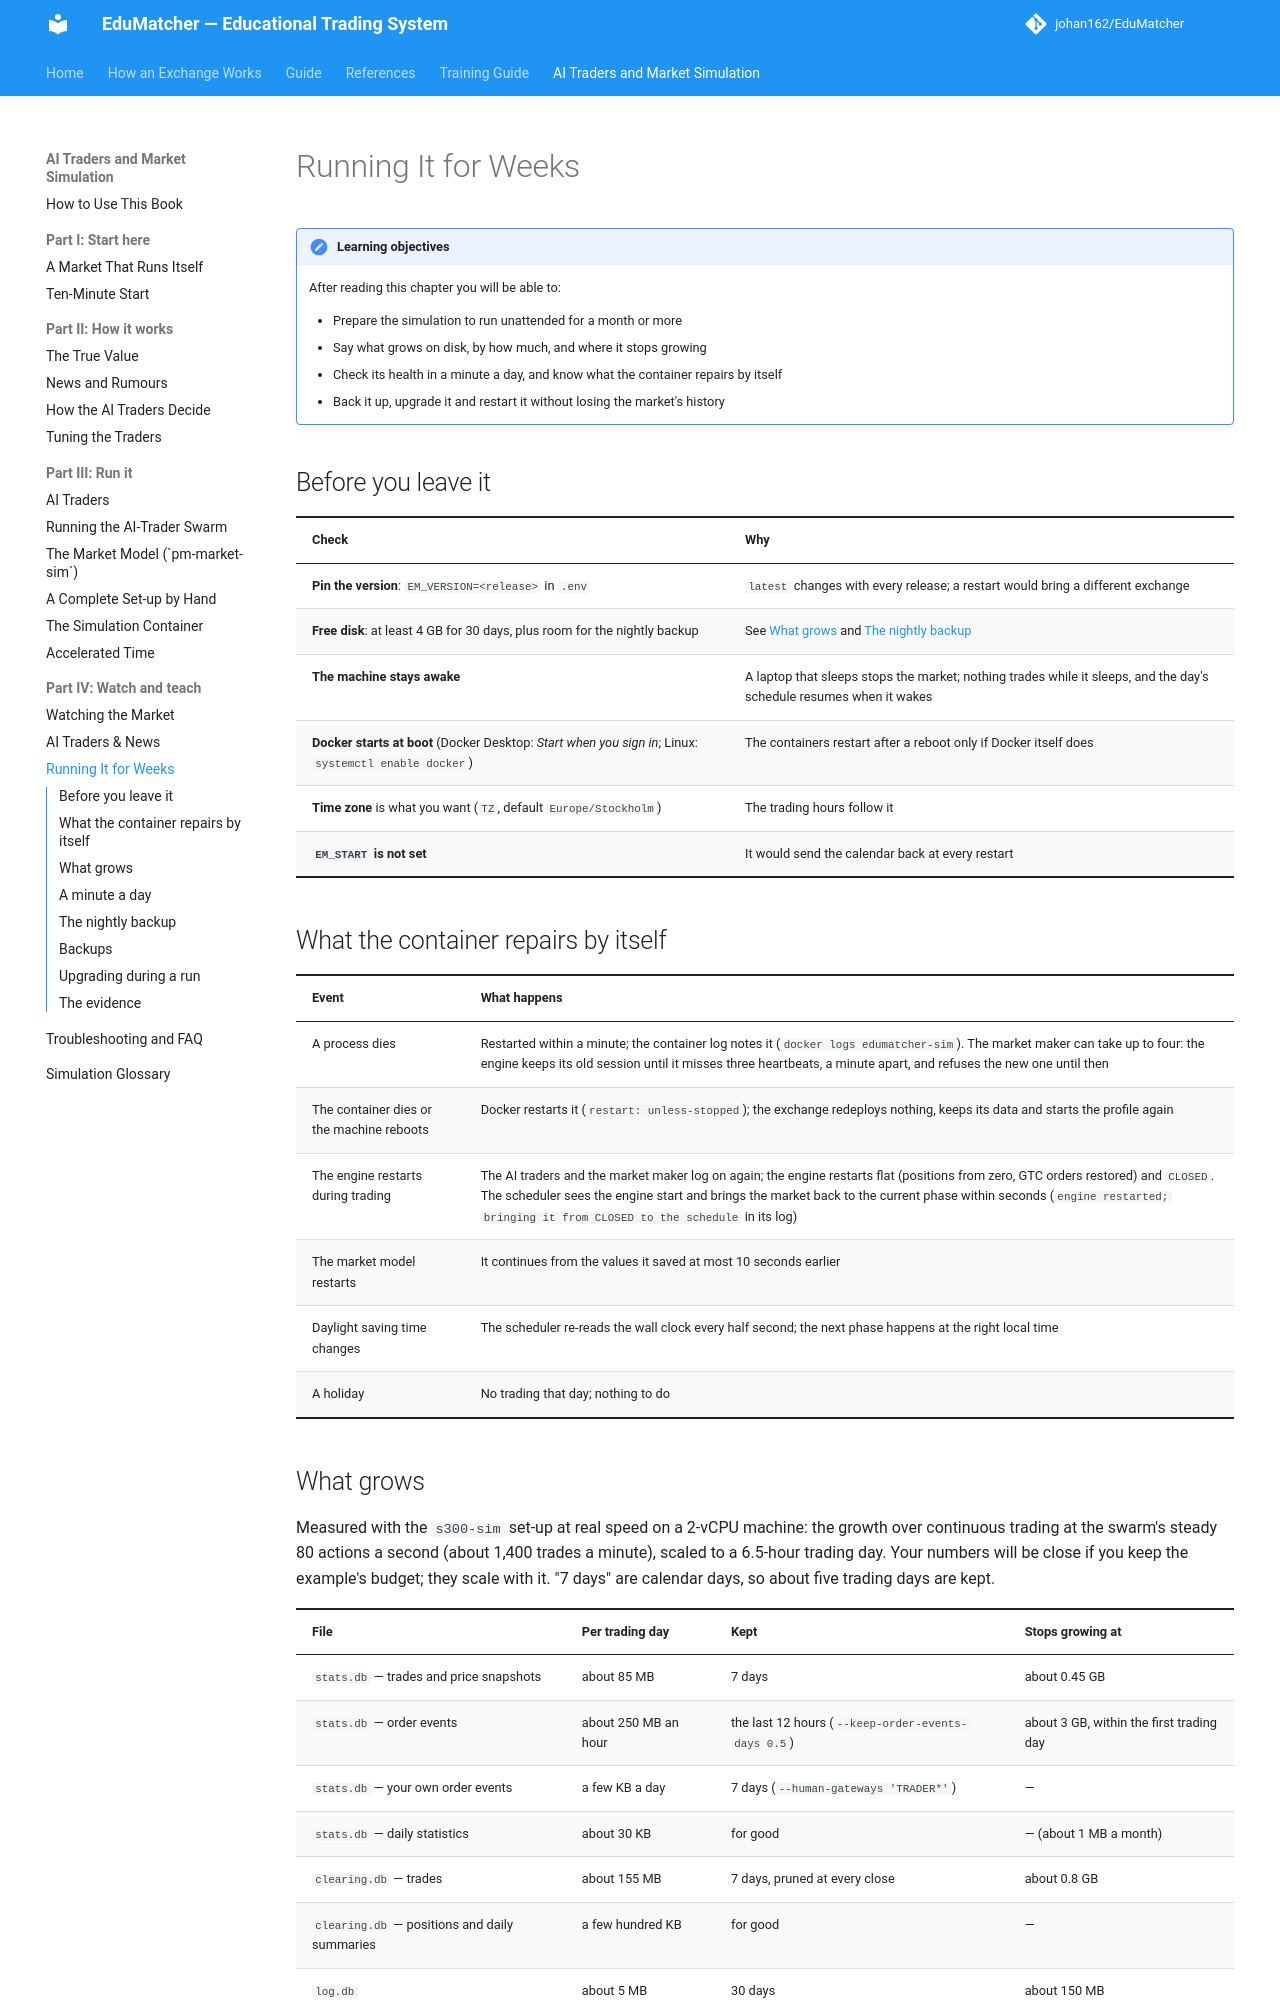

repository: johan162/EduMatcher · page: books/ai-traders/part-4-watch-and-teach/150-running-it-for-weeks/index.html · generator: mkdocs

# Running It for Weeks

!!! note "Learning objectives"
    After reading this chapter you will be able to:

    - Prepare the simulation to run unattended for a month or more
    - Say what grows on disk, by how much, and where it stops growing
    - Check its health in a minute a day, and know what the container repairs
      by itself
    - Back it up, upgrade it and restart it without losing the market's history

## Before you leave it

| Check | Why |
|---|---|
| **Pin the version**: `EM_VERSION=<release>` in `.env` | `latest` changes with every release; a restart would bring a different exchange |
| **Free disk**: at least 4 GB for 30 days, plus room for the nightly backup | See [What grows](#what-grows) and [The nightly backup](#the-nightly-backup) |
| **The machine stays awake** | A laptop that sleeps stops the market; nothing trades while it sleeps, and the day's schedule resumes when it wakes |
| **Docker starts at boot** (Docker Desktop: *Start when you sign in*; Linux: `systemctl enable docker`) | The containers restart after a reboot only if Docker itself does |
| **Time zone** is what you want (`TZ`, default `Europe/Stockholm`) | The trading hours follow it |
| **`EM_START` is not set** | It would send the calendar back at every restart |

## What the container repairs by itself

| Event | What happens |
|---|---|
| A process dies | Restarted within a minute; the container log notes it (`docker logs edumatcher-sim`). The market maker can take up to four: the engine keeps its old session until it misses three heartbeats, a minute apart, and refuses the new one until then |
| The container dies or the machine reboots | Docker restarts it (`restart: unless-stopped`); the exchange redeploys nothing, keeps its data and starts the profile again |
| The engine restarts during trading | The AI traders and the market maker log on again; the engine restarts flat (positions from zero, GTC orders restored) and `CLOSED`. The scheduler sees the engine start and brings the market back to the current phase within seconds (`engine restarted; bringing it from CLOSED to the schedule` in its log) |
| The market model restarts | It continues from the values it saved at most 10 seconds earlier |
| Daylight saving time changes | The scheduler re-reads the wall clock every half second; the next phase happens at the right local time |
| A holiday | No trading that day; nothing to do |
